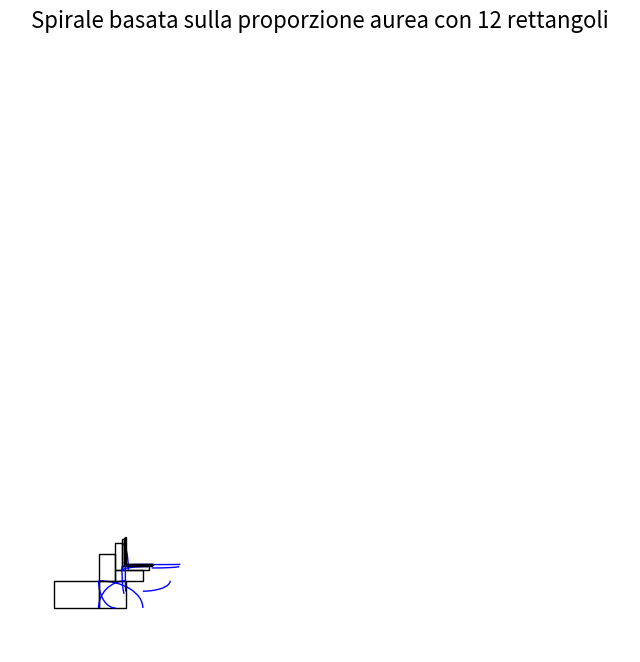

The matplotlib source for this figure:
import matplotlib.pyplot as plt
import numpy as np
from matplotlib.patches import Arc  # Corretto import da patches

def draw_golden_spiral(n_rectangles=10):
    """Disegna una spirale basata sulla proporzione aurea."""
    phi = (1 + np.sqrt(5)) / 2  # Proporzione aurea
    width, height = 1, 1 / phi

    # Inizializza figure
    fig, ax = plt.subplots(figsize=(8, 8))
    ax.axis('off')

    # Coordinate iniziali
    x, y = 0, 0

    for i in range(n_rectangles):
        # Disegna il rettangolo
        rect = plt.Rectangle((x, y), width, height, edgecolor="black", facecolor="none")
        ax.add_patch(rect)

        # Disegna un arco per la spirale
        theta1 = i * 90
        theta2 = theta1 + 90
        arc = Arc((x + width, y), width * 2, height * 2, theta1=theta1, theta2=theta2, color="blue")
        ax.add_patch(arc)

        # Aggiorna le dimensioni per il prossimo rettangolo
        if i % 2 == 0:
            x += width
            width, height = height, width / phi
        else:
            y += height
            width, height = height / phi, width

    # Limiti del grafico
    ax.set_xlim(-1, 1 + n_rectangles)
    ax.set_ylim(-1, 1 + n_rectangles)

    plt.title(f"Spirale basata sulla proporzione aurea con {n_rectangles} rettangoli", fontsize=16)
    plt.show()

if __name__ == "__main__":
    draw_golden_spiral(12)
